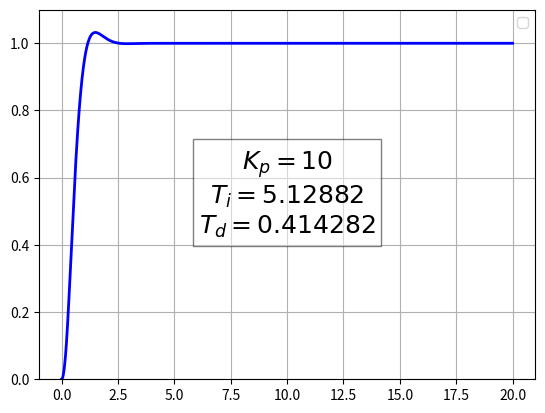

Here is the Python script that generated this plot:
# -*- coding: utf-8 -*-
"""
Created on Wed Mar 20 07:33:20 2024

[redacted]
"""

import numpy as np
from scipy.integrate import solve_ivp
import matplotlib.pyplot as plt

class SecondOrderSystem:
    def __init__(self, Kp, Ki=None, Kd=None, Ti=None, Td=None, pos_sat=None, neg_sat=None, omega_0=1.0, D=0.3, K=1.0, setPoint=1.0):
        self.myKp = Kp
        if Ki is not None:
            self.myKi = Ki
        else:
            self.myKi = Kp / Ti
            
        if Kd is not None:
            self.myKd = Ki
        else:
            self.myKd = Kp * Td
            
        self.myPosSat = pos_sat
        self.myNegSat = neg_sat
        self.myIntegralError = 0.0
        self.myLastError = [0.0, 0.0]
        self.myOmega2d = -2*D*omega_0
        self.myOmega2 = -1*omega_0**2
        self.prev_d = 0
        self.mySetPoint = setPoint
        self.filtered_d = 0
        self.tau = 0.01
        self.order_i=0
        self.Ks = 1
        self.T = 1
        self.D = 0.3
    
    def __pid_controller(self, t, y):
        error = self.mySetPoint - y[self.order_i]
        dt = t - self.myLastError[1]
        if dt > 0:
            error_diff = error - self.myLastError[0]
            derivative = error_diff / dt

            # Apply the filter to the derivative
            alpha = dt / (self.tau + dt)
            self.filtered_d = alpha * derivative + (1 - alpha) * self.filtered_d

            self.myIntegralError += error * dt
        else:
            self.filtered_d = self.filtered_d
        P = self.myKp * error
        I = self.myKi * self.myIntegralError
        if self.myNegSat is not None and self.myPosSat is not None:
            I = np.clip(I, self.myNegSat, self.myPosSat)
        D = self.myKd * self.filtered_d
        PID = P + I + D
        if self.myNegSat is not None and self.myPosSat is not None:
            PID = np.clip(PID, self.myNegSat, self.myPosSat)
        self.myLastError = [error, t]
        return PID
    
    def __system_dynamics(self, t, y):
        Ks = self.Ks
        T = self.T
        D = self.D
        
        y1, y2 = y
        u = self.__pid_controller(t, y)
        dy1dt = y2
        dy2dt = (Ks * u - y1 - 2 * D * T * y2) / T**2
        return [dy1dt, dy2dt]
    
    def response(self):
        y0 = [0.0, 0.0]  # Anfangswerte
        # Zeitbereich
        t_span = (0, 20)
        sol = solve_ivp(self.__system_dynamics, t_span, y0, max_step=0.01, method='RK45', vectorized=False)
        timet = sol.t
        step_response = sol.y[self.order_i]

        itae_krit = self.__itae(timet,step_response)
        return timet, step_response, itae_krit
    
    @staticmethod
    def __itae(t, y):
        value = 0
        t_alt = 0
        for r in range(len(t)):
            delta_t = t[r] - t_alt
            value += t[r] * abs((1 - y[r]) * delta_t)  # ITAE
            t_alt = t[r]
        error = value
        return error
    
    @staticmethod
    def systemResponse(Kp, Ti, Td):
        system = SecondOrderSystem(Kp=Kp, Ti=Ti, Td=Td)
        itae_krit = system.response()
        return itae_krit
    
    @staticmethod
    def systemResponseX(X, pos_sat=5, neg_sat=-5):
        system = SecondOrderSystem(Kp=X[0], Ti=X[1], Td=X[2], pos_sat=pos_sat, neg_sat=neg_sat)
        timet, step_response, itae_krit = system.response()
        plt.plot(timet, step_response, color='blue', linewidth=2)
        textstr = f'$K_p = {X[0]}$\n$T_i = {X[1]}$\n$T_d = {X[2]}$'
        plt.text(0.5, 0.5, textstr, transform=plt.gca().transAxes, fontsize=18,verticalalignment='center', horizontalalignment='center', bbox=dict(facecolor='white', alpha=0.5))
        plt.ylim(0,1.1)
        plt.legend()
        plt.grid(True)
        plt.show()
        return itae_krit

# X represents the 3 controll parameter Kp, Ti, Td.
print(SecondOrderSystem.systemResponseX(X=[10,5.12882,0.414282]))